The GitHub repository nathalierocelle/CapstoneProject_GamAuth contains a labelled image folder "roboflow_images" with 6 categories: Bioflu authentic, Bioflu counterfeit, Biogesic authentic, Biogesic counterfeit, Neozep authentic, Neozep counterfeit. Examples follow, each with its label.

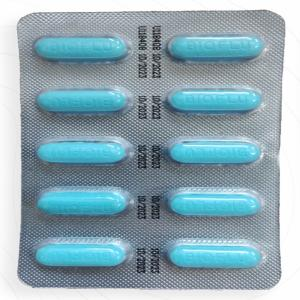
Label: Bioflu counterfeit

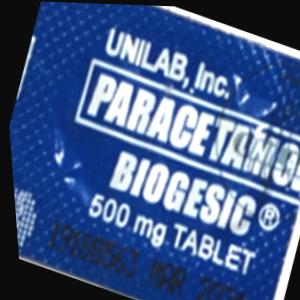
Label: Biogesic counterfeit

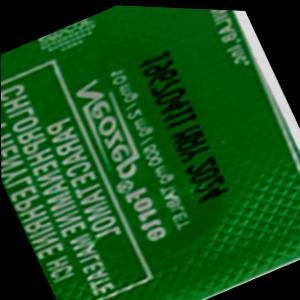
Label: Neozep counterfeit

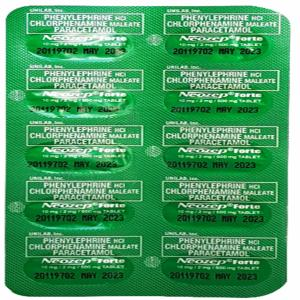
Label: Neozep authentic

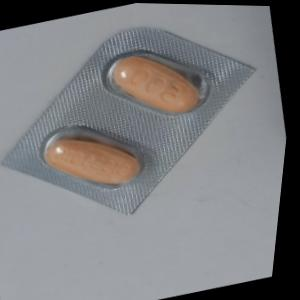
Label: Biogesic authentic

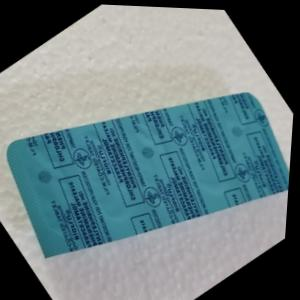
Label: Bioflu authentic
